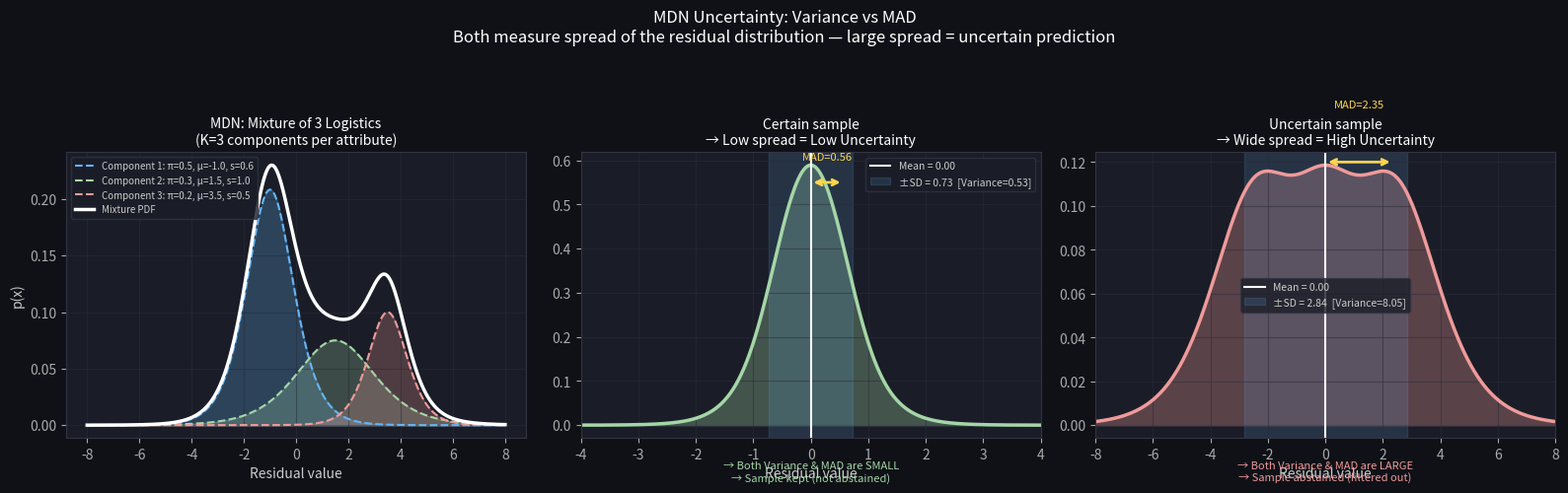

Python code for this plot: (Note: this script raises an exception after producing the figure.)
"""
Visual explanation of MDN(Variance) vs MDN(MAD) as uncertainty measures.
"""
import numpy as np
import matplotlib
matplotlib.use("Agg")
import matplotlib.pyplot as plt
from scipy.stats import logistic as logistic_dist

out = "/home/f20221218/.gemini/antigravity-ide/brain/16ede877-14ac-4ab7-beec-d4d786001061/plots/mdn_uncertainty_explained.png"

fig, axes = plt.subplots(1, 3, figsize=(16, 5))
fig.patch.set_facecolor("#0f1117")
for ax in axes:
    ax.set_facecolor("#1a1d27")
    ax.tick_params(colors="#aaaaaa")
    for sp in ax.spines.values():
        sp.set_edgecolor("#333344")
    ax.grid(color="#2a2d3a", linewidth=0.8, alpha=0.5)

x = np.linspace(-8, 8, 1000)

# ─── Panel 1: Logistic Mixture (3 components) ───────────────────────────────
ax = axes[0]
pi  = np.array([0.5, 0.3, 0.2])
mu  = np.array([-1.0, 1.5, 3.5])
s   = np.array([0.6, 1.0, 0.5])
COLS = ["#64b5f6", "#a5d6a7", "#ef9a9a"]

total_pdf = np.zeros_like(x)
for i in range(3):
    pdf_i = logistic_dist.pdf(x, loc=mu[i], scale=s[i])
    ax.fill_between(x, pi[i]*pdf_i, alpha=0.25, color=COLS[i])
    ax.plot(x, pi[i]*pdf_i, color=COLS[i], lw=1.5, linestyle="--",
            label=f"Component {i+1}: π={pi[i]}, μ={mu[i]}, s={s[i]}")
    total_pdf += pi[i]*pdf_i

ax.plot(x, total_pdf, color="white", lw=2.5, label="Mixture PDF")
ax.set_title("MDN: Mixture of 3 Logistics\n(K=3 components per attribute)", color="white", fontsize=10)
ax.set_xlabel("Residual value", color="#cccccc")
ax.set_ylabel("p(x)", color="#cccccc")
ax.legend(fontsize=7, facecolor="#1a1d27", edgecolor="#333344", labelcolor="#cccccc", loc="upper left")

# ─── Panel 2: Variance vs MAD shown on a NARROW (certain) mixture ───────────
ax = axes[1]
ax.set_title("Certain sample\n→ Low spread = Low Uncertainty", color="white", fontsize=10)

pi2 = np.array([0.1, 0.8, 0.1])
mu2 = np.array([-0.5, 0.0, 0.5])
s2  = np.array([0.3, 0.4, 0.3])

total2 = sum(pi2[i]*logistic_dist.pdf(x, loc=mu2[i], scale=s2[i]) for i in range(3))
ax.fill_between(x, total2, alpha=0.3, color="#a5d6a7")
ax.plot(x, total2, color="#a5d6a7", lw=2.5)

mu_mix2 = np.sum(pi2 * mu2)
var2 = np.sum(pi2 * ((np.pi**2/3) * s2**2 + (mu2 - mu_mix2)**2))
std2 = np.sqrt(var2)
mad2 = np.sum(pi2 * (2*s2*np.log1p(np.exp(mu2/s2)) - mu2))  # MAD_0 approx

ax.axvline(mu_mix2, color="white", lw=1.5, linestyle="-", label=f"Mean = {mu_mix2:.2f}")
ax.axvspan(mu_mix2 - std2, mu_mix2 + std2, alpha=0.15, color="#64b5f6",
           label=f"±SD = {std2:.2f}  [Variance={var2:.2f}]")
ax.axvspan(mu_mix2 - mad2, mu_mix2 + mad2, alpha=0.0)
ax.annotate("", xy=(mu_mix2 + mad2, 0.55), xytext=(mu_mix2, 0.55),
            arrowprops=dict(arrowstyle="<->", color="#ffd54f", lw=2))
ax.text(mu_mix2 + mad2/2, 0.60, f"MAD={mad2:.2f}", ha="center", color="#ffd54f", fontsize=8)

ax.set_xlabel("Residual value", color="#cccccc")
ax.set_xlim(-4, 4)
ax.legend(fontsize=7.5, facecolor="#1a1d27", edgecolor="#333344", labelcolor="#cccccc")
ax.text(0.5, -0.15, "→ Both Variance & MAD are SMALL\n→ Sample kept (not abstained)",
        ha="center", transform=ax.transAxes, color="#a5d6a7", fontsize=8)

# ─── Panel 3: Variance vs MAD on WIDE (uncertain) mixture ───────────────────
ax = axes[2]
ax.set_title("Uncertain sample\n→ Wide spread = High Uncertainty", color="white", fontsize=10)

pi3 = np.array([0.4, 0.2, 0.4])
mu3 = np.array([-2.5, 0.0, 2.5])
s3  = np.array([1.0, 0.8, 1.0])

total3 = sum(pi3[i]*logistic_dist.pdf(x, loc=mu3[i], scale=s3[i]) for i in range(3))
ax.fill_between(x, total3, alpha=0.3, color="#ef9a9a")
ax.plot(x, total3, color="#ef9a9a", lw=2.5)

mu_mix3 = np.sum(pi3 * mu3)
var3 = np.sum(pi3 * ((np.pi**2/3) * s3**2 + (mu3 - mu_mix3)**2))
std3 = np.sqrt(var3)
mad3 = np.sum(pi3 * (2*s3*np.log1p(np.exp(mu3/s3)) - mu3))

ax.axvline(mu_mix3, color="white", lw=1.5, linestyle="-", label=f"Mean = {mu_mix3:.2f}")
ax.axvspan(mu_mix3 - std3, mu_mix3 + std3, alpha=0.15, color="#64b5f6",
           label=f"±SD = {std3:.2f}  [Variance={var3:.2f}]")
ax.annotate("", xy=(mu_mix3 + mad3, 0.12), xytext=(mu_mix3, 0.12),
            arrowprops=dict(arrowstyle="<->", color="#ffd54f", lw=2))
ax.text(mu_mix3 + mad3/2, 0.145, f"MAD={mad3:.2f}", ha="center", color="#ffd54f", fontsize=8)

ax.set_xlabel("Residual value", color="#cccccc")
ax.set_xlim(-8, 8)
ax.legend(fontsize=7.5, facecolor="#1a1d27", edgecolor="#333344", labelcolor="#cccccc")
ax.text(0.5, -0.15, "→ Both Variance & MAD are LARGE\n→ Sample abstained (filtered out)",
        ha="center", transform=ax.transAxes, color="#ef9a9a", fontsize=8)

fig.suptitle("MDN Uncertainty: Variance vs MAD\n"
             "Both measure spread of the residual distribution — large spread = uncertain prediction",
             color="white", fontsize=12, y=1.02)

plt.tight_layout()
plt.savefig(out, dpi=150, bbox_inches="tight", facecolor=fig.get_facecolor())
print(f"Saved: {out}")
plt.close()
